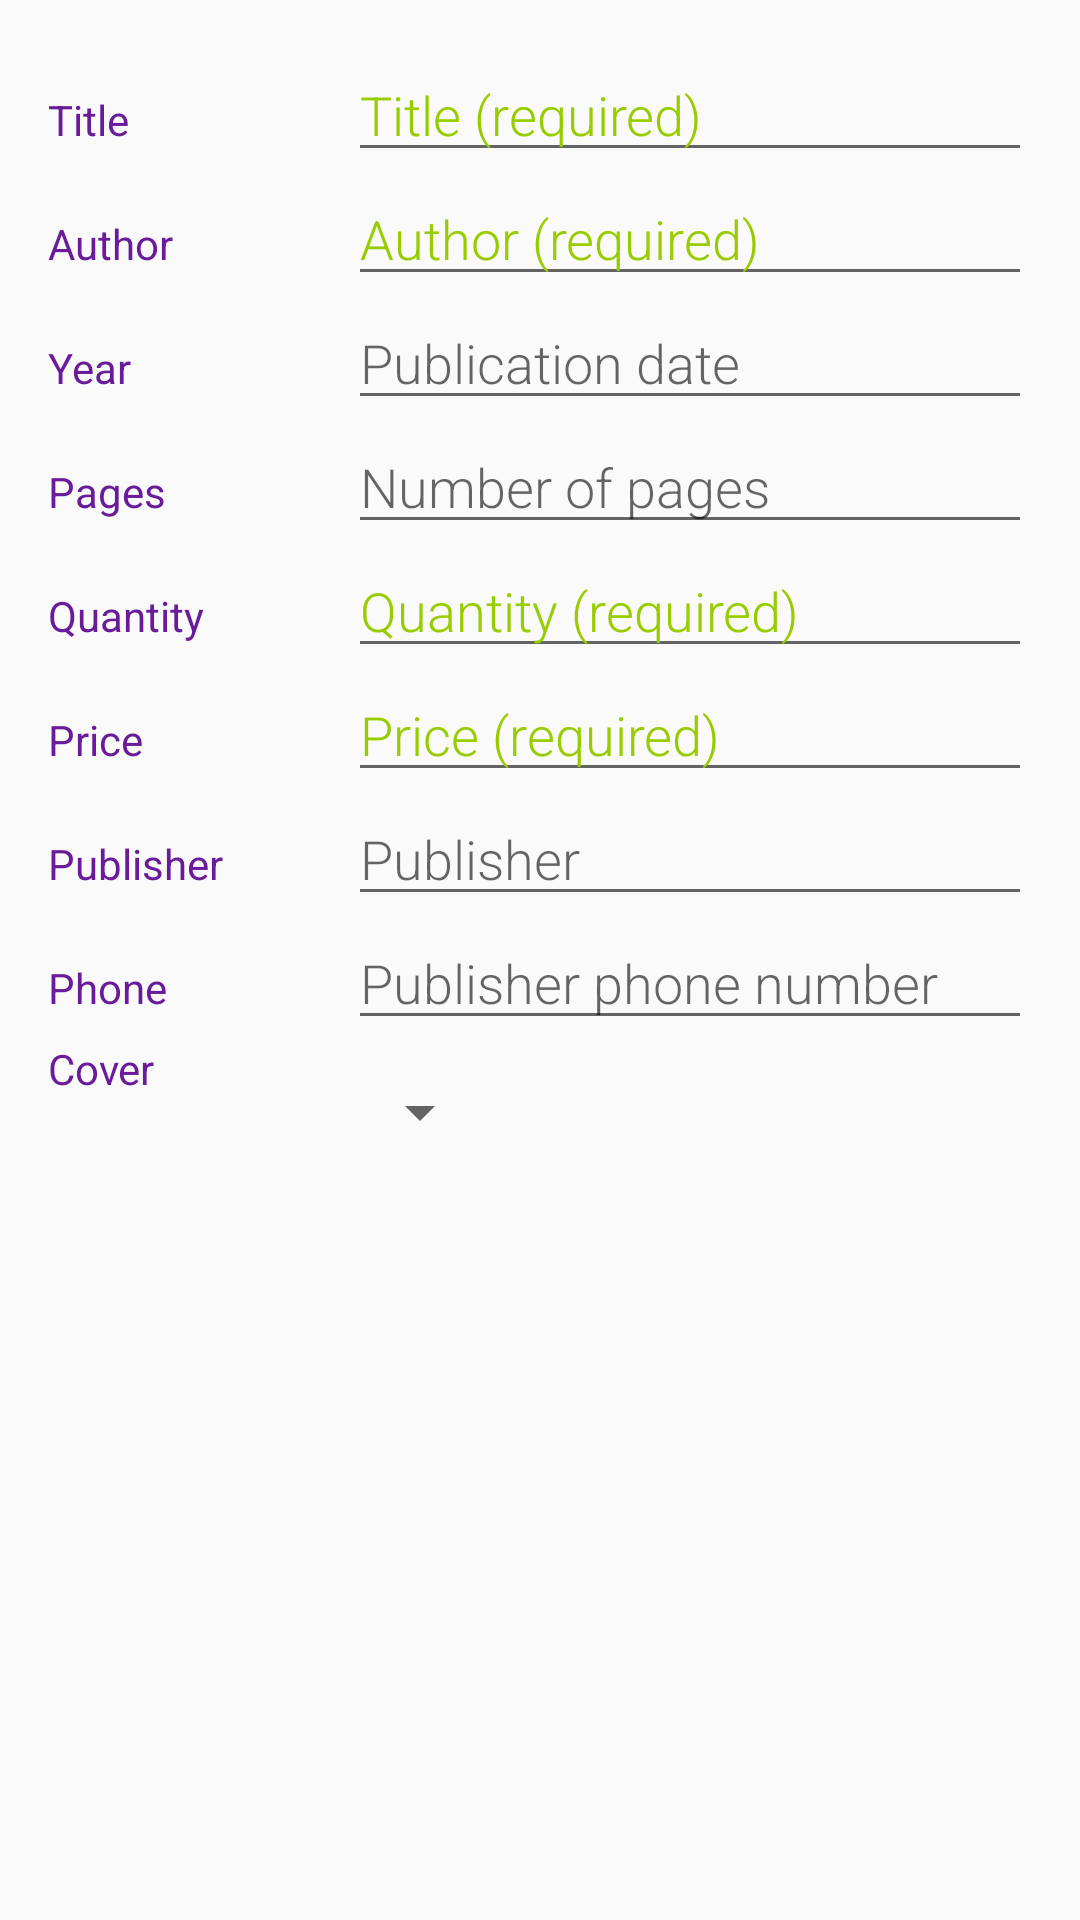

Layout XML and referenced resources for this Android screen:
<!-- AndroidManifest.xml: activity theme EditorTheme -->
<!-- res/layout/activity_editor.xml -->
<?xml version="1.0" encoding="utf-8"?>
<ScrollView xmlns:android="http://schemas.android.com/apk/res/android"
    xmlns:tools="http://schemas.android.com/tools"
    android:layout_width="match_parent"
    android:layout_height="match_parent"
    tools:context=".EditorActivity">

    <LinearLayout
        android:layout_width="match_parent"
        android:layout_height="match_parent"
        android:orientation="vertical"
        android:padding="@dimen/activity_margin">

        <LinearLayout
            android:layout_width="match_parent"
            android:layout_height="wrap_content"
            android:orientation="horizontal">

            <TextView
                android:layout_width="100dp"
                android:layout_height="wrap_content"
                android:text="@string/title"
                android:textColor="@color/colorPrimary"
                tools:text="Title" />

            <EditText
                android:id="@+id/edit_book_title"
                style="@style/EditorFieldStyle"
                android:hint="@string/hint_book_title"
                android:inputType="textCapWords"
                android:textColorHint="@android:color/holo_green_light" />
        </LinearLayout>

        <LinearLayout
            android:layout_width="match_parent"
            android:layout_height="wrap_content"
            android:orientation="horizontal">

            <TextView
                android:layout_width="100dp"
                android:layout_height="wrap_content"
                android:text="@string/author"
                android:textColor="@color/colorPrimary" />

            <EditText
                android:id="@+id/edit_book_author"
                style="@style/EditorFieldStyle"
                android:hint="@string/hint_book_author"
                android:inputType="textAutoComplete"
                android:textColorHint="@android:color/holo_green_light" />
        </LinearLayout>

        <LinearLayout
            android:layout_width="match_parent"
            android:layout_height="wrap_content"
            android:orientation="horizontal">

            <TextView
                android:layout_width="100dp"
                android:layout_height="wrap_content"
                android:text="@string/year"
                android:textColor="@color/colorPrimary" />

            <EditText
                android:id="@+id/edit_book_year"
                style="@style/EditorFieldStyle"
                android:hint="@string/hint_book_year"
                android:inputType="numberDecimal" />
        </LinearLayout>

        <LinearLayout
            android:layout_width="match_parent"
            android:layout_height="wrap_content"
            android:orientation="horizontal">

            <TextView
                android:layout_width="100dp"
                android:layout_height="wrap_content"
                android:text="@string/pages"
                android:textColor="@color/colorPrimary" />

            <EditText
                android:id="@+id/edit_book_pages"
                style="@style/EditorFieldStyle"
                android:hint="@string/hint_book_pages"
                android:inputType="numberDecimal" />
        </LinearLayout>

        <LinearLayout
            android:layout_width="match_parent"
            android:layout_height="wrap_content"
            android:orientation="horizontal">

            <TextView
                android:layout_width="100dp"
                android:layout_height="wrap_content"
                android:text="@string/quantity"
                android:textColor="@color/colorPrimary" />

            <EditText
                android:id="@+id/edit_book_quantity"
                style="@style/EditorFieldStyle"
                android:hint="@string/hint_book_quantity"
                android:inputType="number"
                android:textColorHint="@android:color/holo_green_light" />
        </LinearLayout>

        <LinearLayout
            android:layout_width="match_parent"
            android:layout_height="wrap_content"
            android:orientation="horizontal">

            <TextView
                android:layout_width="100dp"
                android:layout_height="wrap_content"
                android:text="@string/price"
                android:textColor="@color/colorPrimary" />

            <EditText
                android:id="@+id/edit_book_price"
                style="@style/EditorFieldStyle"
                android:hint="@string/hint_book_price"
                android:inputType="numberDecimal"
                android:textColorHint="@android:color/holo_green_light" />
        </LinearLayout>

        <LinearLayout
            android:layout_width="match_parent"
            android:layout_height="wrap_content"
            android:orientation="horizontal">

            <TextView
                android:layout_width="100dp"
                android:layout_height="wrap_content"
                android:text="@string/publisher"
                android:textColor="@color/colorPrimary" />

            <EditText
                android:id="@+id/edit_book_publisher"
                style="@style/EditorFieldStyle"
                android:hint="@string/hint_book_publisher"
                android:inputType="text" />
        </LinearLayout>

        <LinearLayout
            android:layout_width="match_parent"
            android:layout_height="wrap_content"
            android:orientation="horizontal">

            <TextView
                android:layout_width="100dp"
                android:layout_height="wrap_content"
                android:text="@string/phone"
                android:textColor="@color/colorPrimary" />

            <EditText
                android:id="@+id/edit_phone_number"
                style="@style/EditorFieldStyle"
                android:hint="@string/edit_phone_number"
                android:inputType="phone" />
        </LinearLayout>

        <LinearLayout
            android:id="@+id/container_cover"
            android:layout_width="match_parent"
            android:layout_height="wrap_content"
            android:orientation="horizontal">

            <LinearLayout
                android:layout_width="0dp"
                android:layout_height="wrap_content"
                android:layout_weight="2"
                android:orientation="horizontal">

                <TextView
                    android:layout_width="100dp"
                    android:layout_height="wrap_content"
                    android:text="@string/cover"
                    android:textColor="@color/colorPrimary" />
                
                <Spinner
                    android:id="@+id/spinner_cover"
                    android:layout_width="wrap_content"
                    android:layout_height="48dp"
                    android:paddingRight="16dp"
                    android:spinnerMode="dropdown" />
            </LinearLayout>
        </LinearLayout>

    </LinearLayout>
</ScrollView>
<!-- resources referenced by this layout -->
<resources>
  <color name="colorPrimary">#6a1b9a</color>
  <dimen name="activity_margin">16dp</dimen>
  <string name="author">Author</string>
  <string name="cover">Cover</string>
  <string name="edit_phone_number">Publisher phone number</string>
  <string name="hint_book_author">Author (required)</string>
  <string name="hint_book_pages">Number of pages</string>
  <string name="hint_book_price">Price (required)</string>
  <string name="hint_book_publisher">Publisher</string>
  <string name="hint_book_quantity">Quantity (required)</string>
  <string name="hint_book_title">Title (required)</string>
  <string name="hint_book_year">Publication date</string>
  <string name="pages">Pages</string>
  <string name="phone">Phone</string>
  <string name="price">Price</string>
  <string name="publisher">Publisher</string>
  <string name="quantity">Quantity</string>
  <string name="title">Title</string>
  <string name="year">Year</string>
  <style name="EditorFieldStyle">
          <item name="android:layout_height">wrap_content</item>
          <item name="android:layout_width">match_parent</item>
          <item name="android:fontFamily">sans-serif-light</item>
          <item name="android:textAppearance">?android:textAppearanceMedium</item>
      </style>
  <style name="EditorTheme" parent="Theme.AppCompat.Light.DarkActionBar">
          <item name="colorPrimary">@color/editorColorPrimary</item>
          <item name="colorPrimaryDark">@color/editorColorPrimaryDark</item>
          <item name="colorAccent">@color/colorPrimary</item>
      </style>
  <color name="editorColorPrimary">#6a1b9a</color>
  <color name="editorColorPrimaryDark">#2e0446</color>
</resources>
